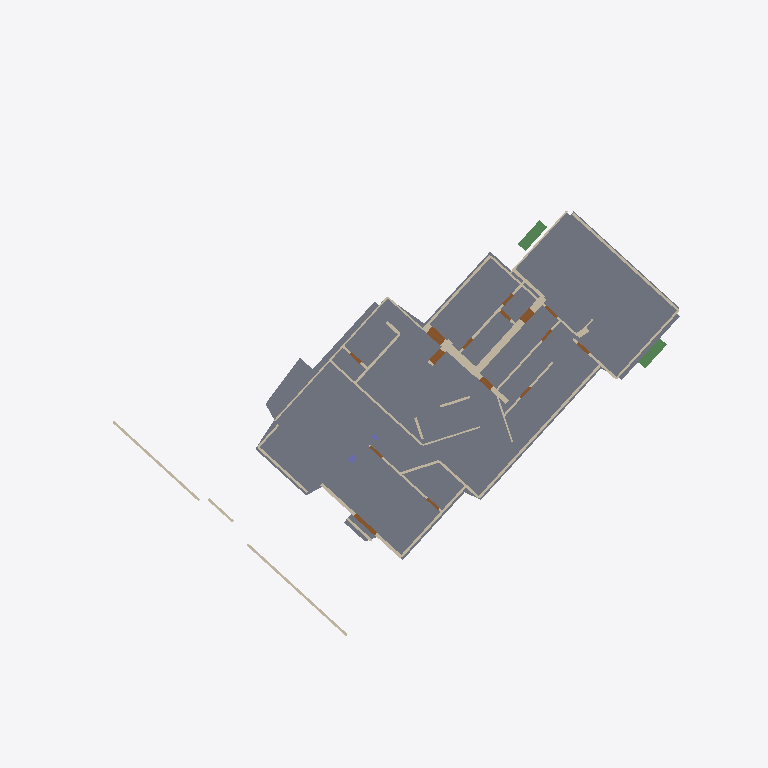
Plan cut of the same IFC building model at storey 'Level_2' (level 3.23 m, cut at 4.63 m), seen from above with north up, elements coloured by IFC class: 38 walls (beige), 15 doors (brown), 2 beams (green), 1 slab (grey), 1 column (violet). Cut surfaces are drawn darker.
Extent 43.4 m × 30.7 m × 18.1 m (x, y, z). Storeys (5): Level_B at -7.92 m; Level_1 at -0.87 m; Level_2 at 3.23 m; Level_3 at 6.52 m; Roof_Ceiling_Level at 9.68 m. Elements (210): 117 IfcWall, 38 IfcBeam, 24 IfcDoor, 21 IfcColumn, 5 IfcCovering, 4 IfcSlab, 1 IfcWindow.

HEADER;
FILE_DESCRIPTION(('ViewDefinition[DesignTransferView]'),'2;1');
FILE_NAME('/dev/null','2026-11-19T06:31:17-08:00',(''),(''),'IfcOpenShell 0.8.5','IfcOpenShell 0.8.5','Nobody');
FILE_SCHEMA(('IFC4'));
ENDSEC;
DATA;
#1=IFCPROJECT('3XXxuQNz51bRmRQo1cE6iy',$,'2525_Belmont Scan-to-BIM Model',$,$,$,$,(#10),#5);
#13=IFCSITE('1VG1umX8nCxRICH_gPnb$2',$,'Scan2BIM Site',$,$,$,$,$,$,$,$,$,$,$);
#14=IFCBUILDING('3FGOALs$16c8AqJ$UnDfcy',$,'Building',$,$,$,$,$,$,$,$,$);
#15=IFCBUILDINGSTOREY('3kF2AC3G1FOfk2LPHSJ0GU',$,'Level_B',$,$,#52,$,$,$,-7.918);
#21=IFCBUILDINGSTOREY('0BI1_ZVon0MPg56PsH5Uak',$,'Level_1',$,$,#67,$,$,$,-0.873);
#27=IFCBUILDINGSTOREY('2p6sZfVTL05QPrCyVkoEDE',$,'Level_2',$,$,#57,$,$,$,3.226);
#33=IFCBUILDINGSTOREY('2CFQc7kY542BDvJab_1tXl',$,'Level_3',$,$,#72,$,$,$,6.52);
#39=IFCBUILDINGSTOREY('3wW$T6jKL5ReC8jLJz2$gw',$,'Roof_Ceiling_Level',$,$,#62,$,$,$,9.675);
#291=IFCSLAB('01gb_o_SP0DP2bNMHuTjA7',$,'Floor Slab Level_2 (1)',$,$,#6623,#334,$,.FLOOR.);
#2447=IFCWALL('1$i7WyrGv9PhdbWel7nFM7',$,'Exterior Wall 68',$,$,#6743,#2463,$,.SOLIDWALL.);
#2247=IFCWALL('1ObFJ$UeH3YPdPWWt6nDXX',$,'Interior Wall 60',$,$,#6718,#2263,$,.PARTITIONING.);
#2679=IFCWALL('0nPRpY_T91eOftKpoN5WJE',$,'Exterior Wall 77',$,$,#6578,#2695,$,.SOLIDWALL.);
#2297=IFCWALL('36XSTogo1AOOfGUjP22jEL',$,'Exterior Wall 62',$,$,#6453,#2313,$,.SOLIDWALL.);
#2322=IFCWALL('1_xdXP$5TAJv4Dk3JAw76I',$,'Exterior Wall 63',$,$,#6668,#2338,$,.SOLIDWALL.);
#5554=IFCBEAM('1qxgwSBmb5ounw5qBVJLiI',$,'Structural Beam 23',$,$,#6282,#5570,$,.BEAM.);
#5620=IFCBEAM('26sxDNEXj9SPPSSGzXmcMA',$,'Structural Beam 26',$,$,#6307,#5636,$,.BEAM.);
#2397=IFCWALL('05ebsPD0X1l9QfBjhF3oTl',$,'Exterior Wall 66',$,$,#6658,#2413,$,.SOLIDWALL.);
#2272=IFCWALL('1rUwTR_pb4NBUdMw3CqT_T',$,'Interior Wall 61',$,$,#6588,#2288,$,.PARTITIONING.);
#2347=IFCWALL('1naqPW189EbuTCTOzSlOsU',$,'Interior Wall 64',$,$,#6548,#2363,$,.PARTITIONING.);
#2422=IFCWALL('1sOaEDrU94_R71EZrXMbmb',$,'Exterior Wall 67',$,$,#6538,#2438,$,.SOLIDWALL.);
#2479=IFCWALL('3DMRU$aKz3WhyZykzA2IZD',$,'Interior Wall 69',$,$,#6563,#2495,$,.PARTITIONING.);
#2529=IFCWALL('1nzj_yBPbE2PAEPhEAQzrc',$,'Exterior Wall 71',$,$,#6673,#2545,$,.SOLIDWALL.);
#2372=IFCWALL('3KQYuOu5T2jvNJeCEtqnez',$,'Interior Wall 65',$,$,#6758,#2388,$,.PARTITIONING.);
#2604=IFCWALL('08QuqW98jDkPwJjjJhzAlu',$,'Interior Wall 74',$,$,#6603,#2620,$,.PARTITIONING.);
#2579=IFCWALL('0xUh4EKDPCGu7Ihk_$jFOt',$,'Interior Wall 73',$,$,#6768,#2595,$,.PARTITIONING.);
#2504=IFCWALL('3ceHCggirAx8FBSrSVhZh5',$,'Interior Wall 70',$,$,#6788,#2520,$,.PARTITIONING.);
#2729=IFCWALL('3uM0F9I8573OkinV9SV_pF',$,'Exterior Wall 79',$,$,#6688,#2745,$,.SOLIDWALL.);
#4134=IFCDOOR('32pIBkzCD3$BOloJ2bF0x2',$,'Detected Door W_Level_02_18_1',$,$,#6583,#4141,$,2.134,1.067,.DOOR.,$,$);
#2704=IFCWALL('0$yc50_8X2xQiproLZCBgh',$,'Interior Wall 78',$,$,#6448,#2720,$,.PARTITIONING.);
#2629=IFCWALL('1lBfR0tlP8nhQ8GtLP_okh',$,'Interior Wall 75',$,$,#6463,#2645,$,.PARTITIONING.);
#2554=IFCWALL('3Oi6O_HmHFuBLAo2NFypZ$',$,'Interior Wall 72',$,$,#6493,#2570,$,.PARTITIONING.);
#2854=IFCWALL('0acYkiWtz8bAUS2HDjxjJC',$,'Interior Wall 84',$,$,#6783,#2870,$,.PARTITIONING.);
#2779=IFCWALL('1h9CHBM4LFsAEZFgrq8ftF',$,'Exterior Wall 81',$,$,#6798,#2795,$,.SOLIDWALL.);
#2904=IFCWALL('2Q17CFqLj7Hvx8uSnxMLC$',$,'Exterior Wall 86',$,$,#6473,#2920,$,.SOLIDWALL.);
#2654=IFCWALL('0S609Au3bENPdC1Y45_5zs',$,'Interior Wall 76',$,$,#6698,#2670,$,.PARTITIONING.);
#3868=IFCDOOR('1c6u6kSqbEsg0OcQWXudRg',$,'Detected Door W_Level_02_09_1',$,$,#6748,#3875,$,2.134,0.813,.DOOR.,$,$);
#3830=IFCDOOR('0lFmqnDdTBEep9smYRGIos',$,'Detected Door W_Level_02_08_1',$,$,#6638,#3837,$,2.134,1.7,.DOOR.,$,$);
#4286=IFCDOOR('0jF44qYRP2hwG1Wpw1xUab',$,'Detected Door W_Level_02_33_1',$,$,#6813,#4293,$,2.134,0.914,.DOOR.,$,$);
#2829=IFCWALL('0N1bhrUpjFZRzSnRkHcbHs',$,'Interior Wall 83',$,$,#6508,#2845,$,.PARTITIONING.);
#2754=IFCWALL('0HtusssUXBPPiaomnzzWkT',$,'Interior Wall 80',$,$,#6568,#2770,$,.PARTITIONING.);
#2929=IFCWALL('0U4P7XOaz5Uu42tiGNiTit',$,'Exterior Wall 87',$,$,#6723,#2945,$,.SOLIDWALL.);
#2804=IFCWALL('3U1kTzxFnBIPwoPcCg6A2G',$,'Interior Wall 82',$,$,#6683,#2820,$,.PARTITIONING.);
#3004=IFCWALL('1vUitKc3X5Ff$qdvxeynj8',$,'Exterior Wall 90',$,$,#6693,#3020,$,.SOLIDWALL.);
#2979=IFCWALL('1yUj$FgxfAzvMb7eRqa4FB',$,'Exterior Wall 89',$,$,#6458,#2995,$,.SOLIDWALL.);
#4172=IFCDOOR('2FWRPjP1zF8xbAdUvbT3ZL',$,'Detected Door W_Level_02_22_1',$,$,#6803,#4179,$,2.134,0.813,.DOOR.,$,$);
#2879=IFCWALL('0xwDK7E9v9YuwuCEQxy9l3',$,'Interior Wall 85',$,$,#6613,#2895,$,.PARTITIONING.);
#3029=IFCWALL('0Rv_mepPn8AgC7kACexI1c',$,'Exterior Wall 91',$,$,#6573,#3045,$,.SOLIDWALL.);
#3086=IFCWALL('1xLNsdrzv1YvYmC4X$6m8Z',$,'Interior Wall 93',$,$,#6648,#3102,$,.PARTITIONING.);
#3136=IFCWALL('05J2emijPBTfE33KYz1X2w',$,'Exterior Wall 95',$,$,#6733,#3152,$,.SOLIDWALL.);
#3161=IFCWALL('0Qod6QgHX2Q9yeDCHGL0nw',$,'Exterior Wall 96',$,$,#6643,#3177,$,.SOLIDWALL.);
#3211=IFCWALL('1IaVPvYJPCixfFlwQpO10O',$,'Exterior Wall 98',$,$,#6708,#3227,$,.SOLIDWALL.);
#4210=IFCDOOR('2f4q1xI457KPRsgpvhIGYu',$,'Detected Door W_Level_02_24_1',$,$,#6738,#4217,$,2.134,0.914,.DOOR.,$,$);
#3054=IFCWALL('3RR8QSfcLBaPwYOzPvPTzj',$,'Exterior Wall 92',$,$,#6808,#3070,$,.SOLIDWALL.);
#4248=IFCDOOR('1FqHYD8vnE7ubSO87cHJD$',$,'Detected Door W_Level_02_29_1',$,$,#6618,#4255,$,2.134,0.813,.DOOR.,$,$);
#2954=IFCWALL('1u2YCuhcLChRlRuMFxRTtl',$,'Interior Wall 88',$,$,#6593,#2970,$,.PARTITIONING.);
#3792=IFCDOOR('1GuPKEVlX7ewZi2ojz0P9K',$,'Detected Door W_Level_02_06_1',$,$,#6763,#3799,$,2.134,0.914,.DOOR.,$,$);
#3982=IFCDOOR('1EV6VL675418H7gZxwqqfT',$,'Detected Door W_Level_02_13_2',$,$,#6608,#3989,$,2.134,0.914,.DOOR.,$,$);
#4058=IFCDOOR('0TD4T$6ML9fvjdyA6tExcG',$,'Detected Door W_Level_02_14_2',$,$,#6778,#4065,$,2.134,0.813,.DOOR.,$,$);
#4324=IFCDOOR('0ILIZNmzPEmvaWNUFIWBvH',$,'Detected Door W_Level_02_35_1',$,$,#6488,#4331,$,2.134,0.762,.DOOR.,$,$);
#3944=IFCDOOR('3MGNGXnN18AQoJ5Ymm4Xat',$,'Detected Door W_Level_02_13_1',$,$,#6678,#3951,$,2.134,0.914,.DOOR.,$,$);
#4020=IFCDOOR('2N2$xiA6vDexmBiudjH0JV',$,'Detected Door W_Level_02_14_1',$,$,#6773,#4027,$,2.134,0.762,.DOOR.,$,$);
#4096=IFCDOOR('0ek4CLE091xBrlVqo79Ji1',$,'Detected Door W_Level_02_17_1',$,$,#6703,#4103,$,2.134,0.813,.DOOR.,$,$);
#3906=IFCDOOR('0aqJlayXT2vwI$UbS1DZbY',$,'Detected Door W_Level_02_11_1',$,$,#6793,#3913,$,2.134,0.813,.DOOR.,$,$);
#4851=IFCCOLUMN('2y3FVnSB9AKvf_BKNYKTIj',$,'Structural Column 10',$,$,#6663,#4863,$,.COLUMN.);
#3186=IFCWALL('2P74FCkxL5gv1d9FJqmZrh',$,'Interior Wall 97',$,$,#6433,#3202,$,.PARTITIONING.);
ENDSEC;
